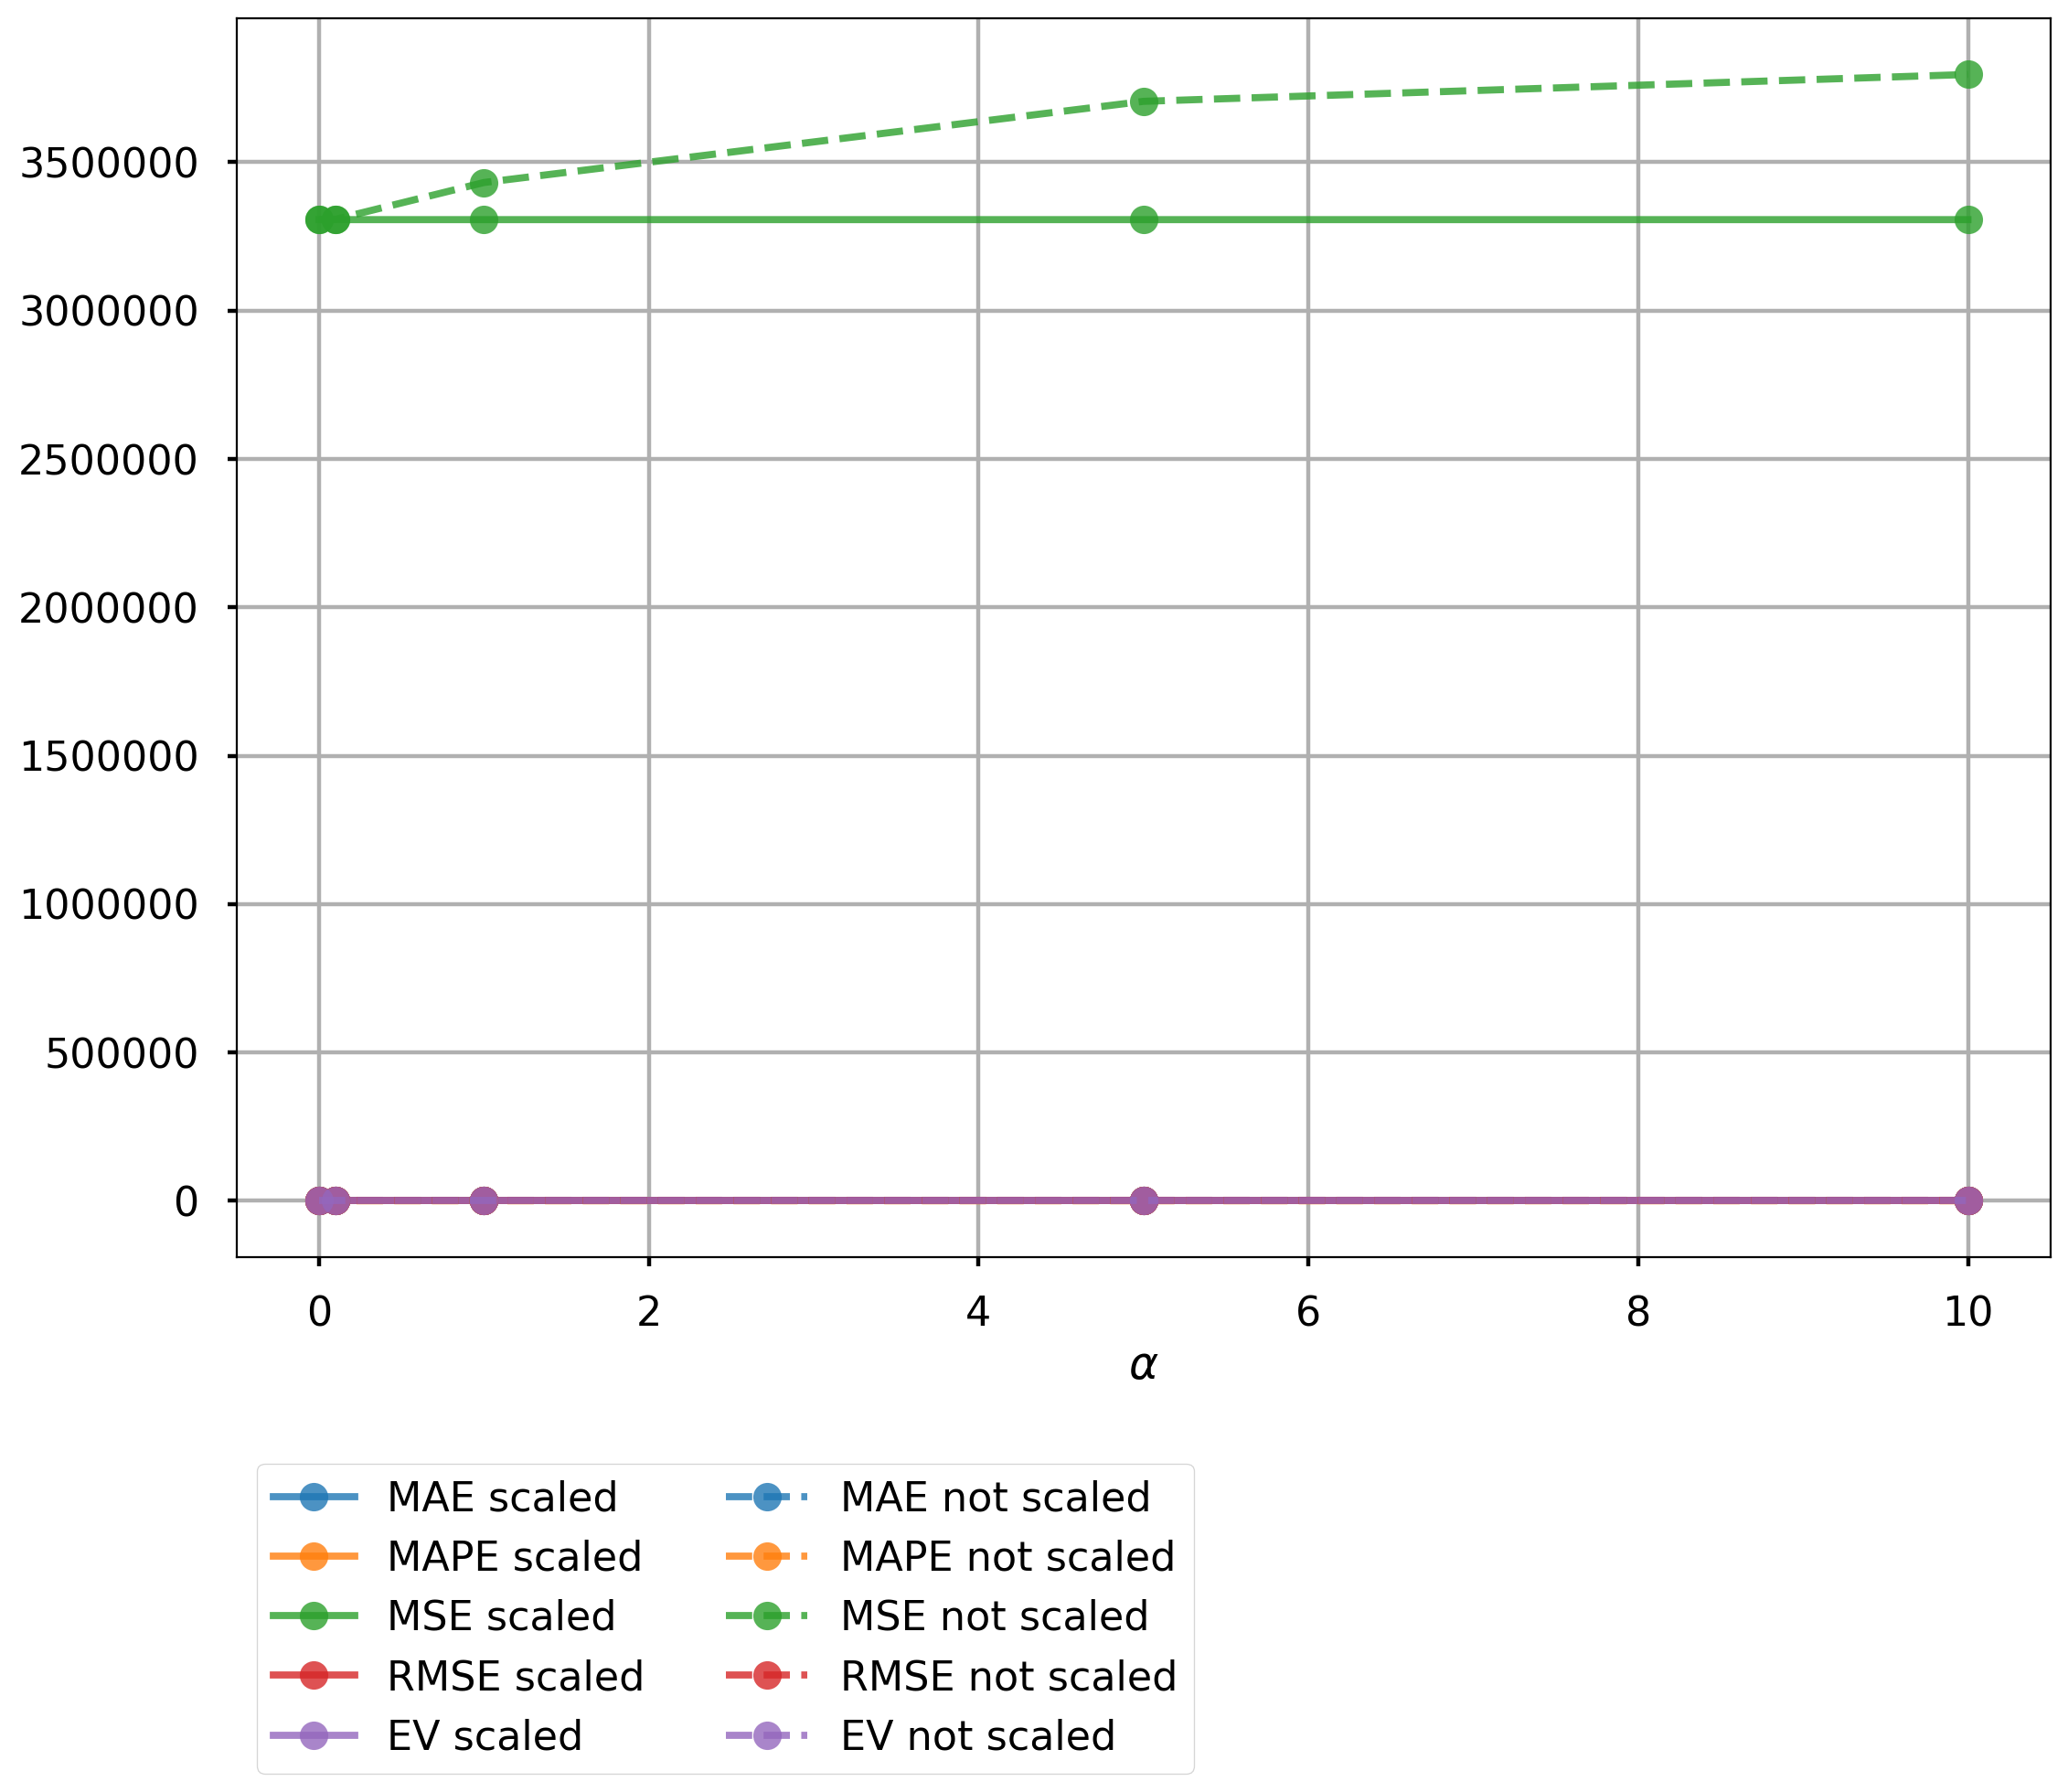

Values plotted in this chart, from the file beside it:
alpha; 0.0; 0.0; 0.1; 0.1; 1.0; 1.0; 5.0; 5.0; 10.0; 10.0
scaling; scaling; noScaling; scaling; noScaling; scaling; noScaling; scaling; noScaling; scaling; noScaling
MAE; 1593; 1593; 1593; 1600; 1593; 1645; 1593; 1700; 1593; 1716
MAPE; 230.7; 230.7; 230.7; 232.6; 230.7; 242.2; 230.7; 251.3; 230.7; 253.6
MSE; 3306127; 3306127; 3306126; 3307194; 3306126; 3431157; 3306122; 3704677; 3306117; 3795232
RMSE; 1818; 1818; 1818; 1819; 1818; 1852; 1818; 1925; 1818; 1948
EV; 0.157; 0.157; 0.157; 0.1567; 0.157; 0.1251; 0.157; 0.05531; 0.157; 0.03222
